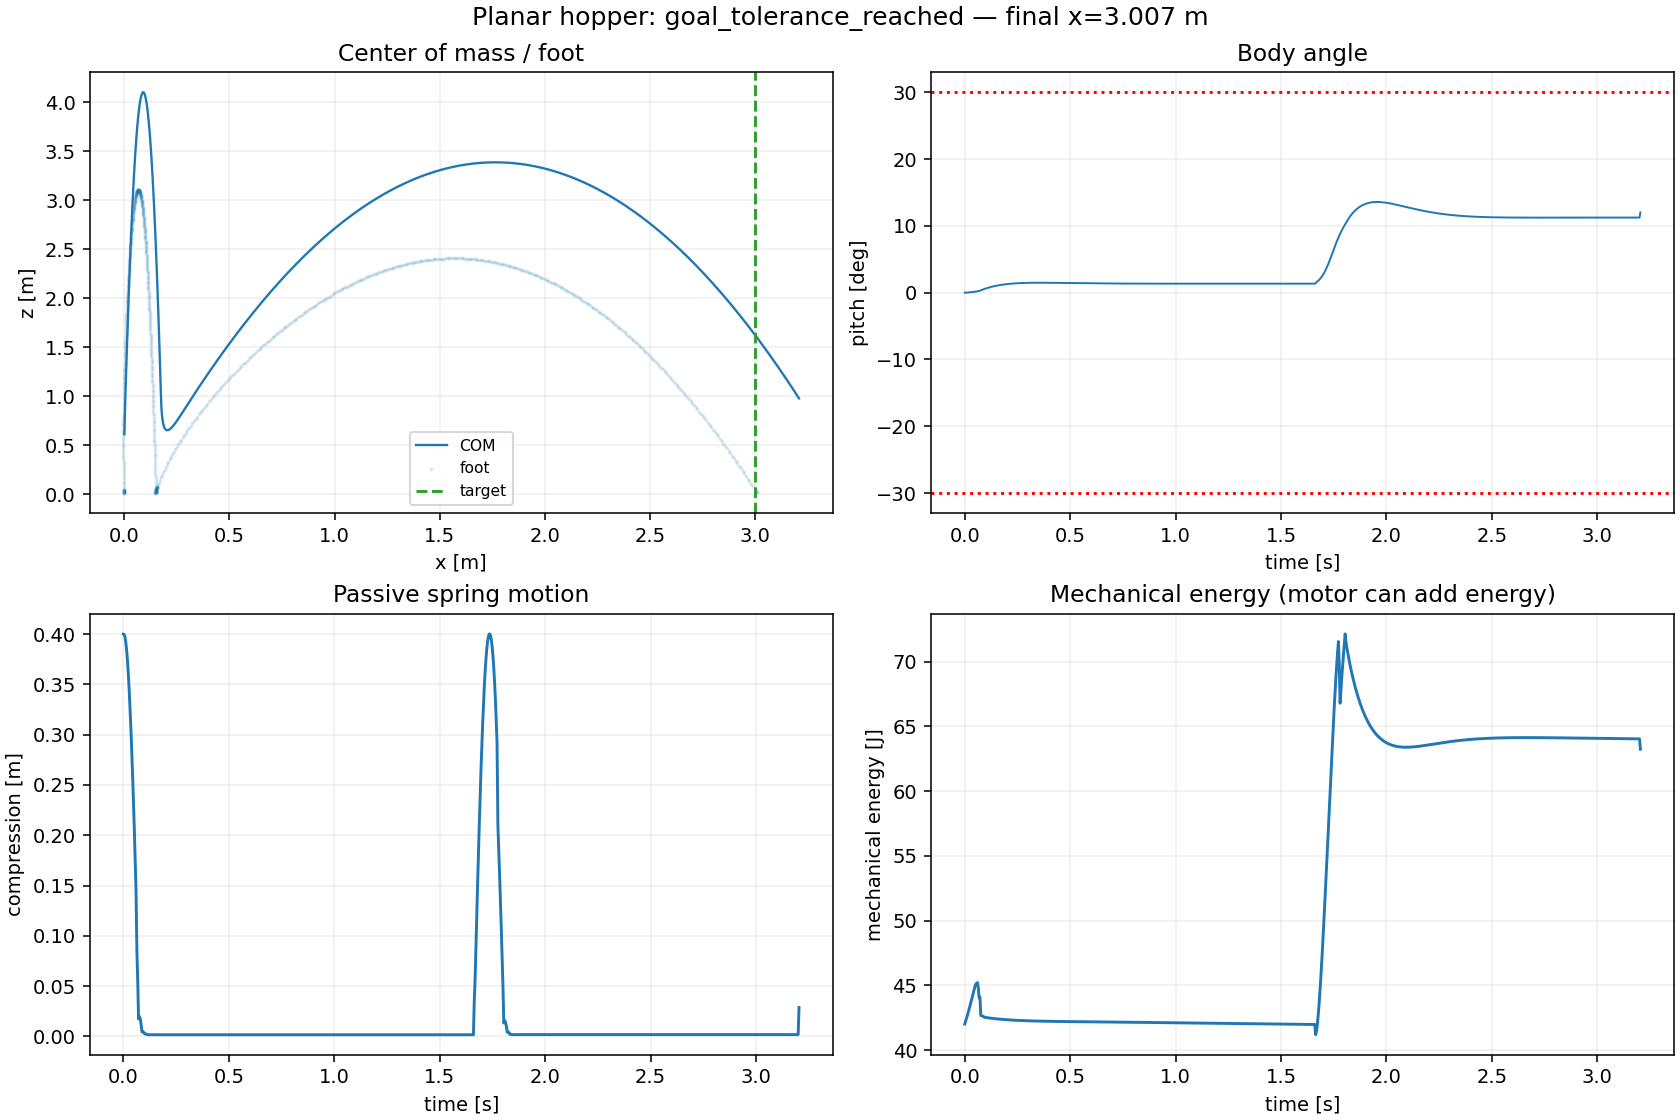

The table this chart was drawn from, first rows:
time, x, z, alpha, l, wheel_phi, vx, vz, alpha_dot, l_dot, wheel_phi_dot, phase
0.0, 0.0, 0.612, 0.0, 0.6, 0.0, 0.0, 0.0, 0.0, 0.0, 0.0, stance
0.004, 2.7057682609154055e-05, 0.6147, 3.918181092317607e-05, 0.6003, -0.005935, 0.006764, 0.6808, 0.009795, 0.08076, -1.484, stance
0.008, 8.130196857499396e-05, 0.6202, 0.000115, 0.6034, -0.01779, 0.01356, 1.361, 0.01897, 0.7606, -2.964, stance
0.012, 0.0001628, 0.6283, 0.0002261, 0.6091, -0.03555, 0.02037, 2.032, 0.02777, 1.432, -4.44, stance
0.016, 0.0002716, 0.6391, 0.0003704, 0.6175, -0.0592, 0.0272, 2.691, 0.03608, 2.091, -5.911, stance
0.02, 0.0004078, 0.6524, 0.0005455, 0.6284, -0.08871, 0.03404, 3.332, 0.04377, 2.732, -7.378, stance
0.024, 0.0005713, 0.6682, 0.0007486, 0.6418, -0.1241, 0.04088, 3.951, 0.05077, 3.351, -8.839, stance
0.028, 0.0007622, 0.6864, 0.0009765, 0.6576, -0.1652, 0.04771, 4.543, 0.05699, 3.943, -10.29, stance
0.032, 0.0009802, 0.7068, 0.001226, 0.6756, -0.2122, 0.05452, 5.104, 0.06243, 4.504, -11.74, stance
0.036, 0.001225, 0.7293, 0.001495, 0.6957, -0.265, 0.06127, 5.631, 0.06708, 5.031, -13.19, stance
0.04, 0.001497, 0.7538, 0.001778, 0.7178, -0.3235, 0.06796, 6.119, 0.07098, 5.519, -14.63, stance
0.044, 0.001795, 0.78, 0.002075, 0.7416, -0.3877, 0.07455, 6.566, 0.07417, 5.966, -16.06, stance
0.048, 0.002119, 0.8079, 0.002382, 0.7671, -0.4577, 0.08101, 6.968, 0.07671, 6.368, -17.49, stance
0.052, 0.002469, 0.8372, 0.002694, 0.7947, -0.5333, 0.08732, 7.322, 0.078, 6.904, -18.91, stance
0.056, 0.002842, 0.8677, 0.003008, 0.8244, -0.6146, 0.09343, 7.625, 0.07854, 7.413, -20.33, stance
0.06, 0.00324, 0.8992, 0.003323, 0.8558, -0.7016, 0.09928, 7.872, 0.07861, 7.851, -21.75, stance
0.064, 0.003652, 0.9314, 0.004049, 0.9142, -0.7943, 0.1032, 8.061, 0.1817, 14.6, -23.16, stance
0.068, 0.00409, 0.9639, 0.004339, 0.9442, -0.8922, 0.1094, 8.118, 0.07237, 7.518, -24.48, stance
0.072, 0.004541, 0.9965, 0.004989, 0.9826, -0.9957, 0.1127, 8.149, 0.1625, 9.596, -25.88, stance
0.076, 0.004996, 1.028, 0.005935, 0.9802, -1.104, 0.1139, 7.765, 0.2366, -0.6, -27.19, stance
0.08, 0.005452, 1.059, 0.006851, 0.9823, -1.213, 0.1138, 7.763, 0.2288, 0.5232, -27.06, flight
0.084, 0.005907, 1.09, 0.00773, 0.9879, -1.32, 0.1138, 7.754, 0.2199, 1.402, -26.93, flight
0.088, 0.006361, 1.121, 0.008571, 0.9955, -1.428, 0.1136, 7.731, 0.2102, 1.879, -26.8, flight
0.092, 0.006813, 1.151, 0.009373, 0.9951, -1.534, 0.1128, 7.625, 0.2004, -0.09139, -26.68, flight
0.096, 0.007263, 1.181, 0.01015, 0.9958, -1.641, 0.1127, 7.595, 0.1933, 0.1811, -26.56, flight
0.1, 0.007713, 1.212, 0.01089, 0.9973, -1.746, 0.1125, 7.563, 0.186, 0.3829, -26.45, flight
0.104, 0.008162, 1.242, 0.01161, 0.9973, -1.852, 0.1122, 7.51, 0.1788, 0.0, -26.33, flight
0.108, 0.00861, 1.272, 0.01229, 0.9979, -1.957, 0.112, 7.476, 0.1722, 0.1416, -26.23, flight
0.112, 0.009057, 1.301, 0.01296, 0.9979, -2.061, 0.1117, 7.432, 0.1656, 0.0, -26.12, flight
0.116, 0.009503, 1.331, 0.01359, 0.9984, -2.165, 0.1116, 7.396, 0.1594, 0.1114, -26.02, flight
0.12, 0.009948, 1.36, 0.01421, 0.9984, -2.269, 0.1113, 7.353, 0.1532, 0.0, -25.92, flight
0.124, 0.01039, 1.39, 0.0148, 0.9984, -2.372, 0.1111, 7.314, 0.1474, 0.0, -25.83, flight
0.128, 0.01084, 1.419, 0.01536, 0.9984, -2.475, 0.1109, 7.275, 0.1416, 0.0, -25.74, flight
0.132, 0.01128, 1.448, 0.01591, 0.9984, -2.578, 0.1107, 7.236, 0.1361, 0.0, -25.64, flight
0.136, 0.01172, 1.476, 0.01643, 0.9984, -2.68, 0.1105, 7.196, 0.1307, 0.0, -25.56, flight
0.14, 0.01216, 1.505, 0.01693, 0.9984, -2.782, 0.1104, 7.157, 0.1255, 0.0, -25.47, flight
0.144, 0.0126, 1.534, 0.01741, 0.9984, -2.883, 0.1102, 7.118, 0.1204, 0.0, -25.39, flight
0.148, 0.01304, 1.562, 0.01788, 0.9984, -2.985, 0.11, 7.079, 0.1155, 0.0, -25.31, flight
0.152, 0.01348, 1.59, 0.01832, 0.9984, -3.086, 0.1099, 7.039, 0.1107, 0.0, -25.23, flight
0.156, 0.01392, 1.618, 0.01874, 0.9984, -3.186, 0.1097, 7, 0.106, 0.0, -25.16, flight
0.16, 0.01436, 1.646, 0.01915, 0.9984, -3.287, 0.1096, 6.961, 0.1016, 0.0, -25.08, flight
0.164, 0.0148, 1.674, 0.01954, 0.9984, -3.387, 0.1094, 6.922, 0.09721, 0.0, -25.01, flight
0.168, 0.01524, 1.701, 0.01991, 0.9984, -3.486, 0.1093, 6.882, 0.09299, 0.0, -24.95, flight
0.172, 0.01567, 1.728, 0.02026, 0.9984, -3.586, 0.1091, 6.843, 0.08891, 0.0, -24.88, flight
0.176, 0.01611, 1.756, 0.0206, 0.9984, -3.685, 0.109, 6.804, 0.08496, 0.0, -24.81, flight
0.18, 0.01654, 1.783, 0.02093, 0.9984, -3.784, 0.1089, 6.765, 0.08113, 0.0, -24.75, flight
0.184, 0.01698, 1.81, 0.02124, 0.9984, -3.883, 0.1087, 6.726, 0.07743, 0.0, -24.69, flight
0.188, 0.01741, 1.836, 0.02153, 0.9984, -3.981, 0.1086, 6.686, 0.07385, 0.0, -24.63, flight
0.192, 0.01785, 1.863, 0.02182, 0.9984, -4.08, 0.1085, 6.647, 0.07038, 0.0, -24.58, flight
0.196, 0.01828, 1.889, 0.02208, 0.9984, -4.178, 0.1084, 6.608, 0.06704, 0.0, -24.52, flight
0.2, 0.01871, 1.916, 0.02234, 0.9984, -4.276, 0.1083, 6.569, 0.0638, 0.0, -24.47, flight
0.204, 0.01915, 1.942, 0.02258, 0.9984, -4.373, 0.1082, 6.529, 0.06067, 0.0, -24.42, flight
0.208, 0.01958, 1.968, 0.02281, 0.9984, -4.471, 0.1081, 6.49, 0.05765, 0.0, -24.37, flight
0.212, 0.02001, 1.994, 0.02303, 0.9984, -4.568, 0.108, 6.451, 0.05474, 0.0, -24.32, flight
0.216, 0.02044, 2.019, 0.02324, 0.9984, -4.665, 0.1079, 6.412, 0.05192, 0.0, -24.28, flight
0.22, 0.02087, 2.045, 0.02344, 0.9984, -4.762, 0.1078, 6.372, 0.04921, 0.0, -24.23, flight
0.224, 0.0213, 2.07, 0.02362, 0.9984, -4.859, 0.1077, 6.333, 0.04659, 0.0, -24.19, flight
0.228, 0.02173, 2.095, 0.0238, 0.9984, -4.956, 0.1076, 6.294, 0.04406, 0.0, -24.15, flight
0.232, 0.02216, 2.12, 0.02396, 0.9984, -5.052, 0.1075, 6.255, 0.04163, 0.0, -24.11, flight
0.236, 0.02259, 2.145, 0.02412, 0.9984, -5.148, 0.1075, 6.215, 0.03928, 0.0, -24.07, flight
... 745 more rows
